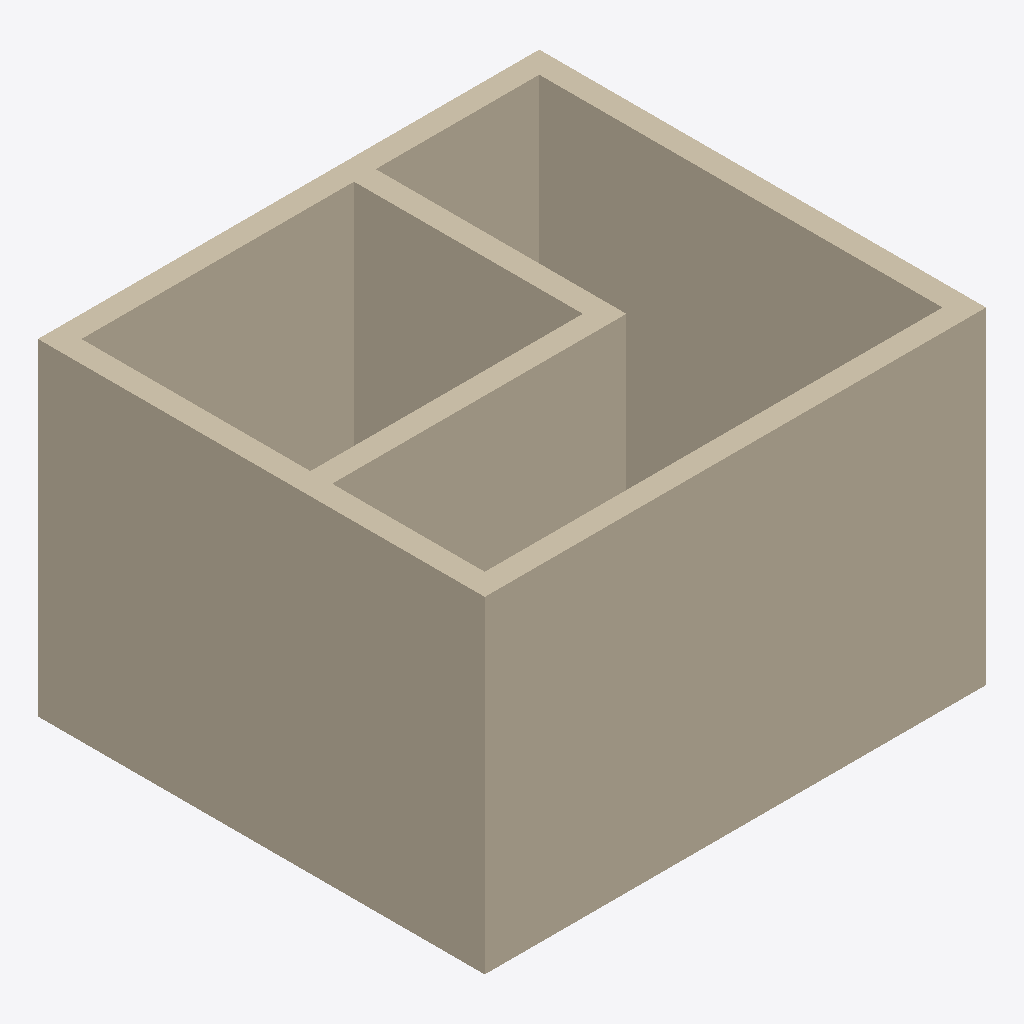
Isometric view of an IFC building model (IFC-SPF (STEP), schema IFC2X3, length unit millimetre), seen from the south-west, elements coloured by IFC class: 6 walls (beige).
Extent 4.6 m × 4.1 m × 3.0 m (x, y, z). Storeys (2): L1 at 0.00 m; L2 at 3.00 m. Elements (6): 6 IfcWallStandardCase.

HEADER;
FILE_DESCRIPTION(('ViewDefinition [CoordinationView_V2.0]','RevitIdentifiers [ContentGUID: cbb0ae2e-6350-4225-8ca4-af668662c38d, VersionGUID: 1bcaafde-9aee-42f9-90fd-5dc39649bab1, NumberOfSaves: 23]','CoordinateReference [CoordinateBase: Shared Coordinates]'),'2;1');
FILE_NAME('01_007.ifc','2026-01-06T12:00:28+01:00',(''),(''),'ODA SDAI 24.6','Autodesk Revit 24.3.30.11 (ENU) - IFC 24.3.30.11','');
FILE_SCHEMA(('IFC2X3'));
ENDSEC;
DATA;
#27=IFCPROJECT('3BiAukOr129OoahsPvdJnz',#18,'Project Number',$,$,'Project Name','Project Status',(#22),#249);
#42=IFCSITE('3BiAukOr129OoahsPvdJn$',#18,'Default',$,$,#41,$,$,.ELEMENT.,(42,21,31,401672),(-71,-3,-24,-345703),0.0,$,$);
#32=IFCBUILDING('3BiAukOr129OoahsPvdJny',#18,'Building Name',$,$,#30,$,'Building Name',.ELEMENT.,$,$,#31);
#35=IFCBUILDINGSTOREY('2JF4e6axWHqu3u0C1FZlmi',#18,'L1',$,'Level:8mm Head',#34,$,'L1',.ELEMENT.,0.0);
#39=IFCBUILDINGSTOREY('1ZGO8hrFCHqw0v0026FpFv',#18,'L2',$,'Level:8mm Head',#38,$,'L2',.ELEMENT.,3000.0);
#129=IFCWALLSTANDARDCASE('1pkLoAx5P7Lwxnk7MMv31X',#18,'Basic Wall:Generic - 200mm:1602504',$,'Basic Wall:Generic - 200mm',#117,#128,'1602504');
#175=IFCWALLSTANDARDCASE('1pkLoAx5P7Lwxnk7MMv3Ms',#18,'Basic Wall:Generic - 200mm:1603103',$,'Basic Wall:Generic - 200mm',#163,#174,'1603103');
#152=IFCWALLSTANDARDCASE('1pkLoAx5P7Lwxnk7MMv3Q4',#18,'Basic Wall:Generic - 200mm:1602861',$,'Basic Wall:Generic - 200mm',#140,#151,'1602861');
#106=IFCWALLSTANDARDCASE('1pkLoAx5P7Lwxnk7MMv351',#18,'Basic Wall:Generic - 200mm:1602280',$,'Basic Wall:Generic - 200mm',#94,#105,'1602280');
#68=IFCWALLSTANDARDCASE('1pkLoAx5P7Lwxnk7MMv34_',#18,'Basic Wall:Generic - 200mm:1602199',$,'Basic Wall:Generic - 200mm',#51,#67,'1602199');
#198=IFCWALLSTANDARDCASE('1pkLoAx5P7Lwxnk7MMv3Lz',#18,'Basic Wall:Generic - 200mm:1603284',$,'Basic Wall:Generic - 200mm',#186,#197,'1603284');
ENDSEC;
